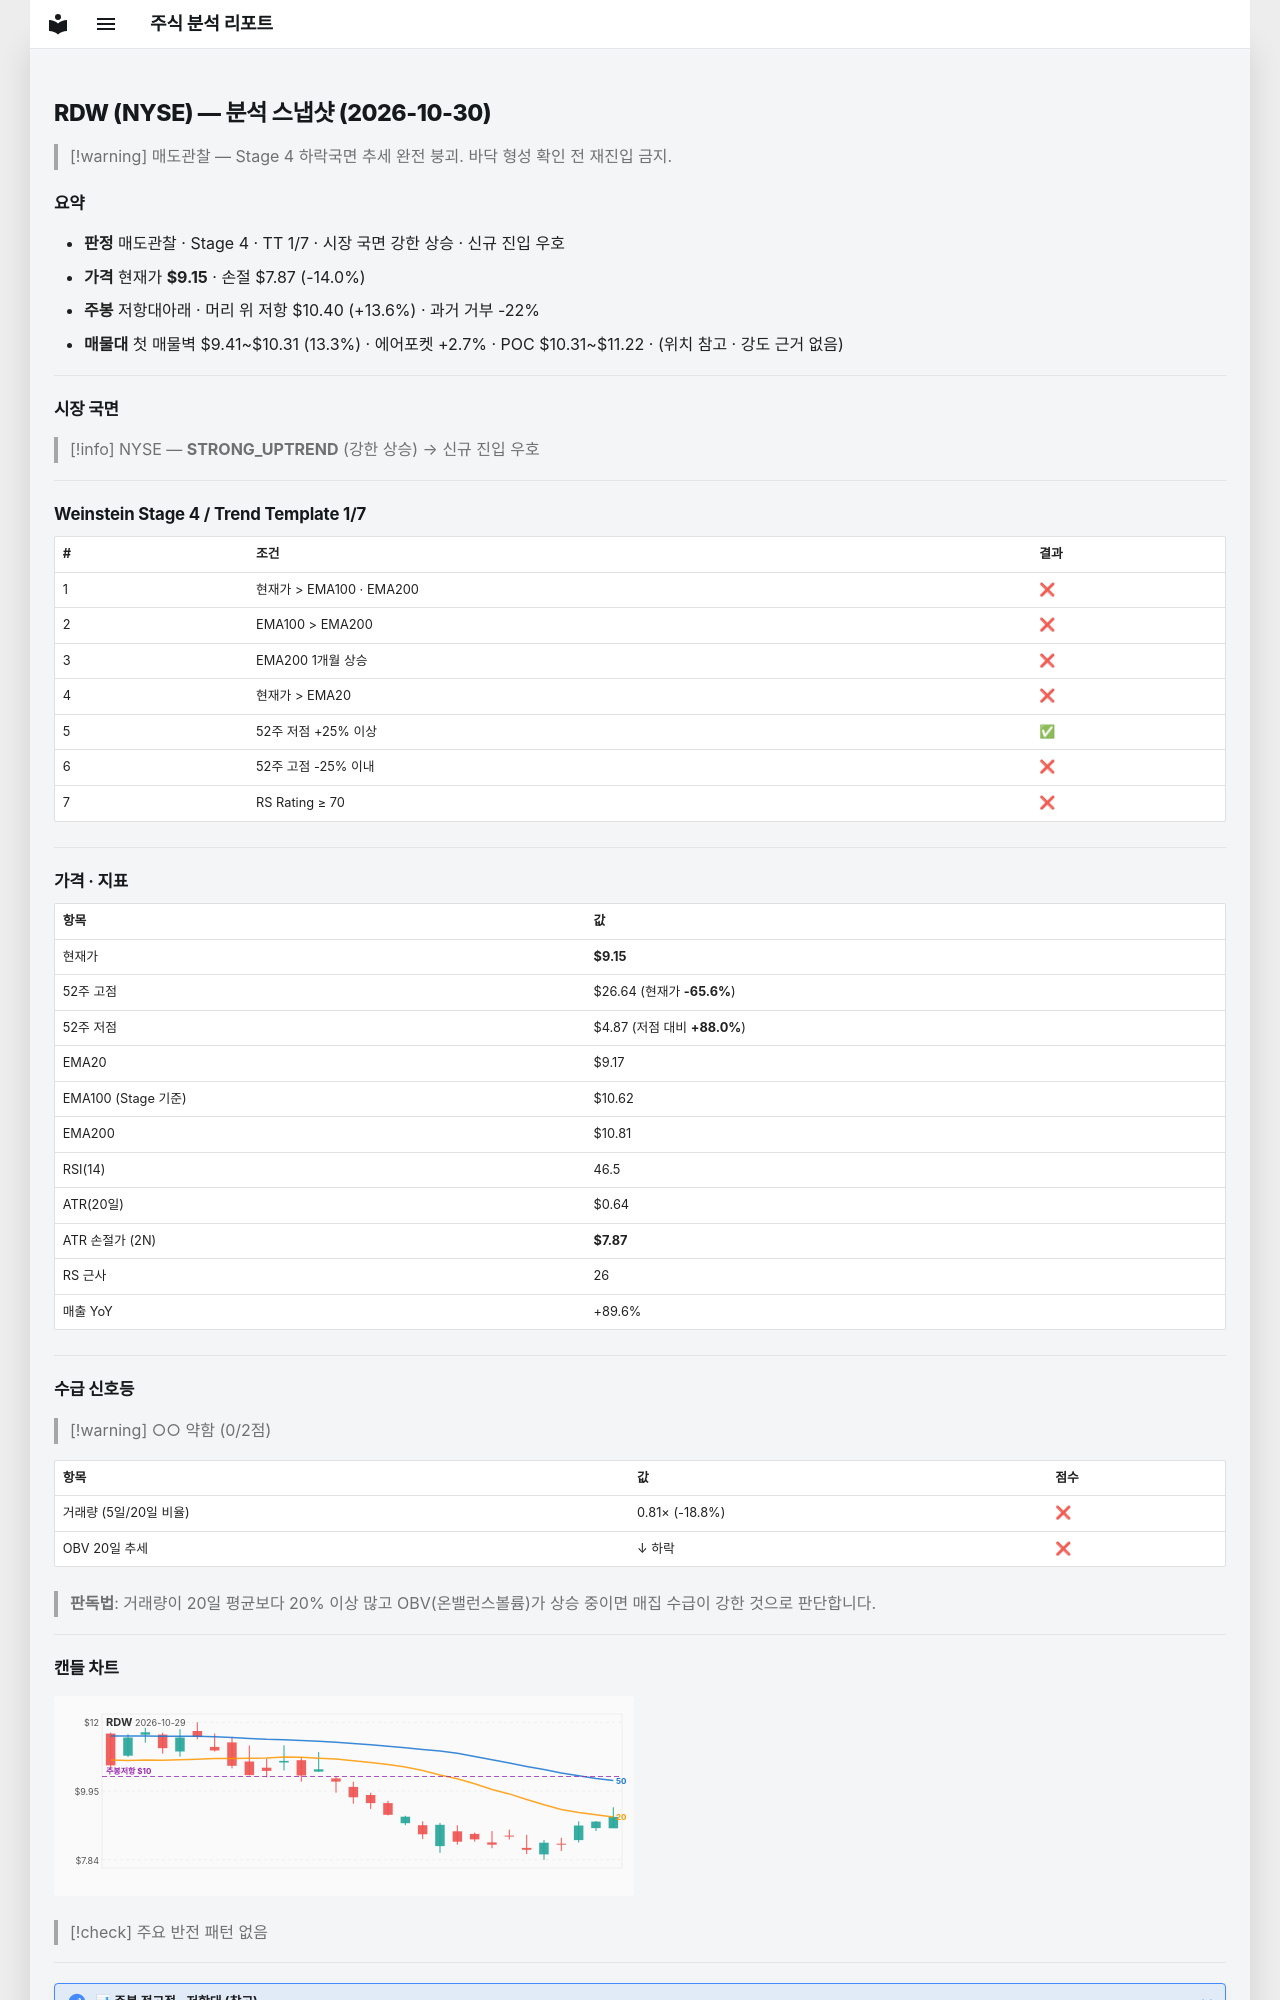

repository: soloandco/stock-reports · page: snapshots/RDW-2026-10-30/index.html · generator: mkdocs

---
type: analysis-snapshot
title: RDW 분석 스냅샷
ticker: RDW
market: NYSE
created: 2026-10-30
updated: 2026-10-30
bar-date: 2026-10-29
verdict: 매도관찰
real-rr: 0.97
sma50-gap-pct: -0.1
weekly-position: 저항대아래
weekly-overhead-price: 10.40
weekly-overhead-pct: 13.6
stage: 4
trend-template-score: 1
tt-max: 7
ma-set: ema-20-100-200
price: 9.154999732971191
stop-price: 7.8707439777540795
market-regime: STRONG_UPTREND
supply-demand-score: 0/2
supply-demand-label: 약함
status: tracking
tags:
  - stock-agent
  - watchlist
  - RDW
  - analysis
related:
  - "[[analysis-template]]"
---

# RDW (NYSE) — 분석 스냅샷 (2026-10-30)

> [!warning] 매도관찰 — Stage 4 하락국면
> 추세 완전 붕괴. 바닥 형성 확인 전 재진입 금지.

## 요약

- **판정** 매도관찰 · Stage 4 · TT 1/7 · 시장 국면 강한 상승 · 신규 진입 우호
- **가격** 현재가 **$9.15** · 손절 $7.87 (-14.0%)
- **주봉** 저항대아래 · 머리 위 저항 $10.40 (+13.6%) · 과거 거부 -22%
- **매물대** 첫 매물벽 $9.41~$10.31 (13.3%) · 에어포켓 +2.7% · POC $10.31~$11.22 · (위치 참고 · 강도 근거 없음)

---

## 시장 국면

> [!info] NYSE — **STRONG_UPTREND** (강한 상승) → 신규 진입 우호

---

## Weinstein Stage 4 / Trend Template 1/7

| # | 조건 | 결과 |
|---|------|------|
| 1 | 현재가 > EMA100 · EMA200 | ❌ |
| 2 | EMA100 > EMA200 | ❌ |
| 3 | EMA200 1개월 상승 | ❌ |
| 4 | 현재가 > EMA20 | ❌ |
| 5 | 52주 저점 +25% 이상 | ✅ |
| 6 | 52주 고점 -25% 이내 | ❌ |
| 7 | RS Rating ≥ 70 | ❌ |

---

## 가격 · 지표

| 항목 | 값 |
|------|---|
| 현재가 | **$9.15** |
| 52주 고점 | $26.64 (현재가 **-65.6%**) |
| 52주 저점 | $4.87 (저점 대비 **+88.0%**) |
| EMA20 | $9.17 |
| EMA100 (Stage 기준) | $10.62 |
| EMA200 | $10.81 |
| RSI(14) | 46.5 |
| ATR(20일) | $0.64 |
| ATR 손절가 (2N) | **$7.87** |
| RS 근사 | 26 |
| 매출 YoY | +89.6% |

---
## 수급 신호등

> [!warning] ○○ 약함 (0/2점)

| 항목 | 값 | 점수 |
|------|------|------|
| 거래량 (5일/20일 비율) | 0.81× (-18.8%) | ❌ |
| OBV 20일 추세 | ↓ 하락 | ❌ |

> **판독법**: 거래량이 20일 평균보다 20% 이상 많고 OBV(온밸런스볼륨)가 상승 중이면 매집 수급이 강한 것으로 판단합니다.

---
